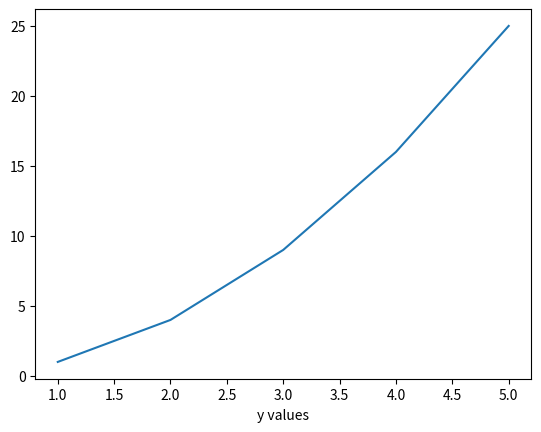

Python code for this plot:
import matplotlib.pyplot as plt

def display(x,y):
  plt.plot(x,y)
  plt.xlabel("x values ")
  plt.xlabel("y values")
  plt.show()

def run():
  x_values = [1,2,3,4,5]
  y_values = [1,4,9,16,25]
  display(x_values,y_values)

run()


